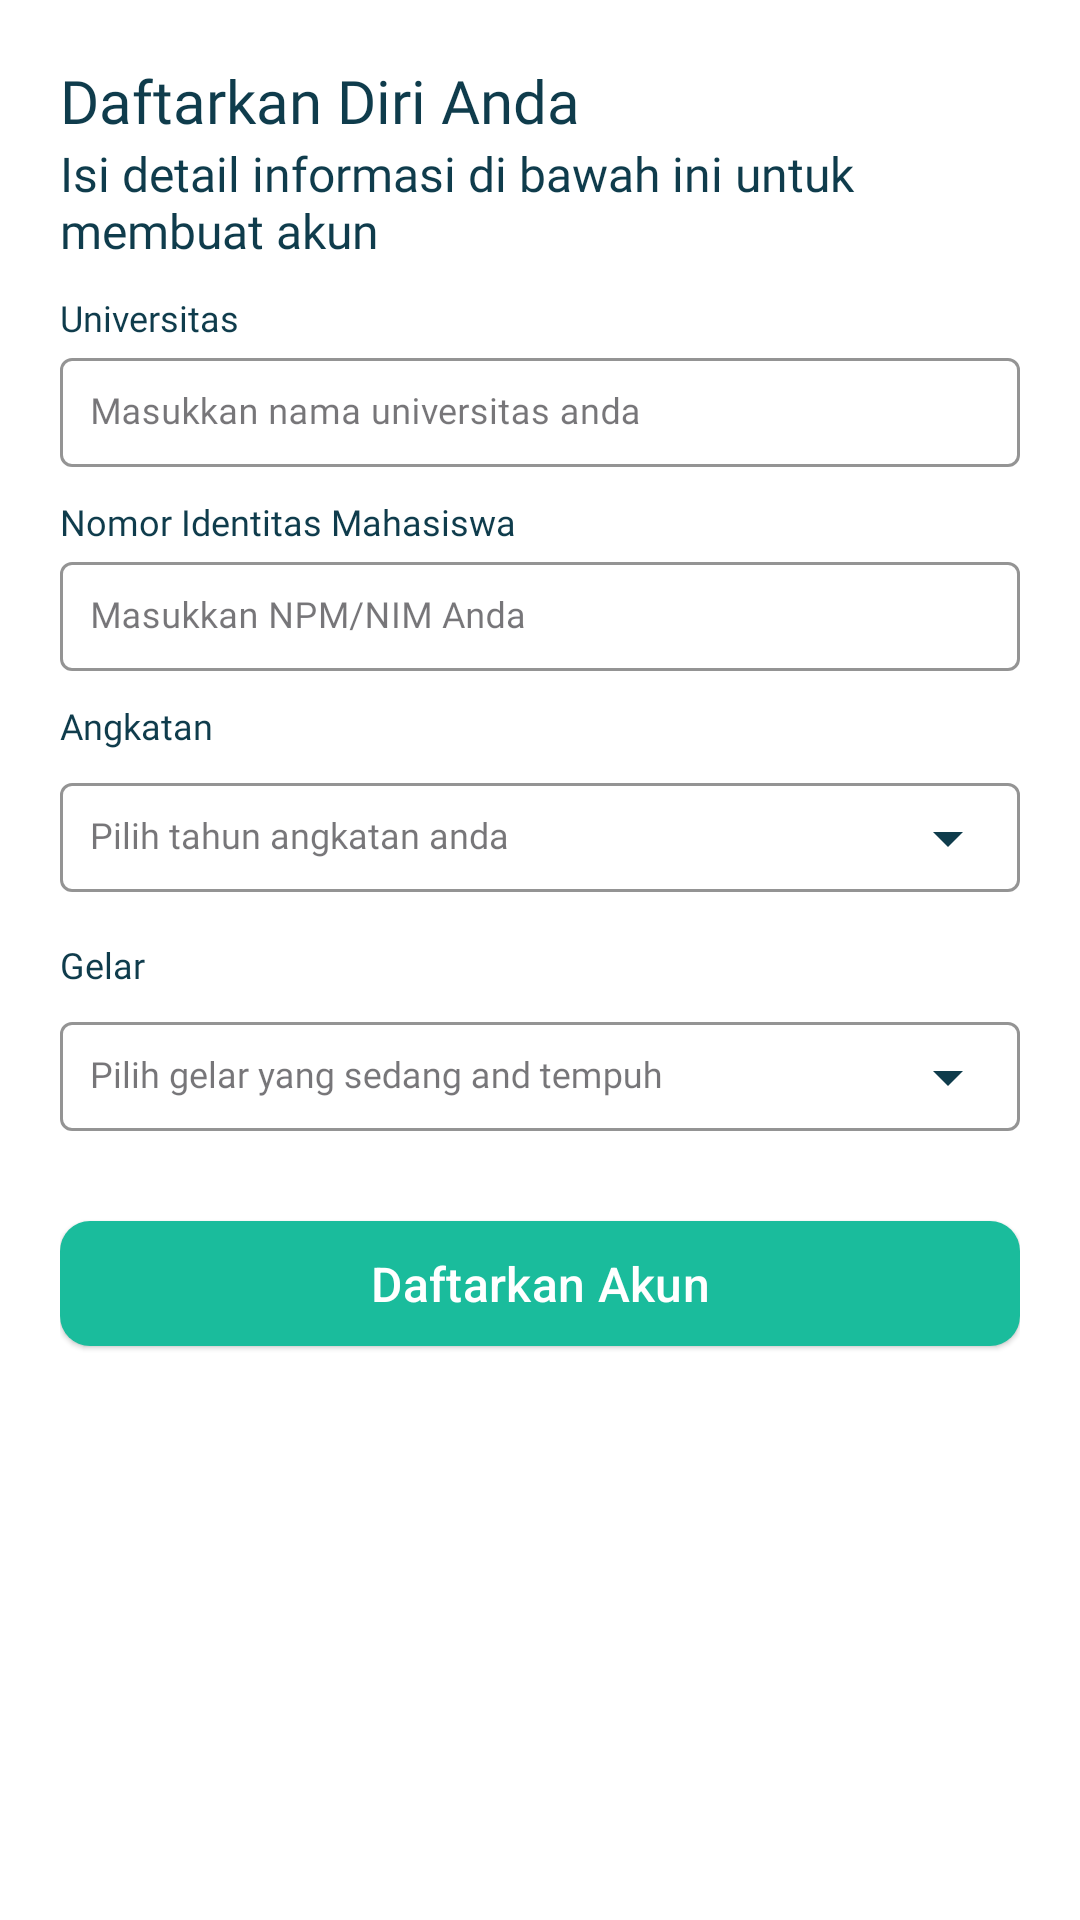

Layout XML and referenced resources for this Android screen:
<!-- AndroidManifest.xml: application theme Theme.Srolqs -->
<!-- res/layout/fragment_register_education.xml -->
<androidx.constraintlayout.widget.ConstraintLayout
    xmlns:android="http://schemas.android.com/apk/res/android"
    xmlns:app="http://schemas.android.com/apk/res-auto"
    android:layout_width="match_parent"
    android:layout_height="match_parent"
    android:fillViewport="true">
    <ScrollView
        android:layout_width="match_parent"
        android:layout_height="0dp"
        android:fillViewport="true"
        app:layout_constraintStart_toStartOf="parent"
        app:layout_constraintEnd_toEndOf="parent"
        app:layout_constraintTop_toTopOf="parent"
        app:layout_constraintBottom_toBottomOf="parent"
        >


    <androidx.constraintlayout.widget.ConstraintLayout
        android:layout_width="match_parent"
        android:layout_height="wrap_content"
        android:background="@color/white"
        android:padding="20dp">

        <TextView
            android:id="@+id/tv_register_title"
            android:layout_width="wrap_content"
            android:layout_height="wrap_content"
            android:text="@string/register_an_account"
            style="@style/H1"
            app:layout_constraintStart_toStartOf="parent"
            app:layout_constraintTop_toTopOf="parent" />

        <TextView
            android:id="@+id/tv_register_subtitle"
            android:layout_width="0dp"
            android:layout_height="wrap_content"
            android:text="@string/fill_details_below"
            style="@style/H2"
            app:layout_constraintStart_toStartOf="parent"
            app:layout_constraintEnd_toEndOf="parent"
            app:layout_constraintTop_toBottomOf="@id/tv_register_title" /> />

        <TextView
            android:id="@+id/tv_university_label"
            android:layout_width="wrap_content"
            android:layout_height="wrap_content"
            android:text="@string/university_label"
            style="@style/B1"
            android:layout_marginTop="10dp"
            app:layout_constraintStart_toStartOf="@id/input_university_layout"
            app:layout_constraintTop_toBottomOf="@id/tv_register_subtitle" />

        <com.google.android.material.textfield.TextInputLayout
            android:id="@+id/input_university_layout"
            android:layout_width="match_parent"
            android:layout_height="wrap_content"
            style="@style/CustomTextInputLayout"
            app:boxBackgroundMode="outline"
            app:boxStrokeColor="@color/dark_green"
            app:layout_constraintStart_toStartOf="parent"
            app:layout_constraintEnd_toEndOf="parent"
            app:layout_constraintTop_toBottomOf="@id/tv_university_label"
            app:layout_constraintWidth_percent="0.85">

            <com.google.android.material.textfield.TextInputEditText
                android:id="@+id/input_university"
                android:layout_width="match_parent"
                android:layout_height="wrap_content"
                android:padding="10dp"
                android:inputType="text"
                style="@style/B1"
                android:layout_marginTop="10dp"
                android:hint="@string/register_university_hint" />
        </com.google.android.material.textfield.TextInputLayout>

        <TextView
            android:id="@+id/tv_npm_label"
            style="@style/B1"
            android:layout_width="wrap_content"
            android:layout_height="wrap_content"
            android:text="@string/register_npm_field"
            android:layout_marginTop="10dp"
            app:layout_constraintStart_toStartOf="@id/input_npm_layout"
            app:layout_constraintTop_toBottomOf="@id/input_university_layout" />

        <com.google.android.material.textfield.TextInputLayout
            android:id="@+id/input_npm_layout"
            android:layout_width="match_parent"
            android:layout_height="wrap_content"
            style="@style/CustomTextInputLayout"
            app:boxBackgroundMode="outline"
            app:boxStrokeColor="@color/dark_green"
            app:layout_constraintStart_toStartOf="parent"
            app:layout_constraintEnd_toEndOf="parent"
            app:layout_constraintTop_toBottomOf="@id/tv_npm_label"
            app:layout_constraintWidth_percent="0.85">

            <com.google.android.material.textfield.TextInputEditText
                android:id="@+id/input_npm"
                android:layout_width="match_parent"
                android:layout_height="wrap_content"
                style="@style/B1"

                android:padding="10dp"
                android:inputType="text"
                android:hint="@string/register_npm_hint" />
        </com.google.android.material.textfield.TextInputLayout>

        <TextView
            android:id="@+id/tv_batch_label"
            android:layout_width="wrap_content"
            android:layout_height="wrap_content"
            android:text="@string/batch_label"
            android:layout_marginTop="10dp"
            style="@style/B1"
            app:layout_constraintStart_toStartOf="@id/input_batch_layout"
            app:layout_constraintTop_toBottomOf="@id/input_npm_layout" />

        <com.google.android.material.textfield.TextInputLayout
            android:id="@+id/input_batch_layout"
            android:layout_width="match_parent"
            android:layout_height="wrap_content"
            style="@style/CustomTextInputLayout"
            app:boxBackgroundMode="outline"
            app:boxStrokeColor="@color/dark_green"
            app:endIconMode="dropdown_menu"
            app:endIconContentDescription="@string/dropdown_icon_description"
            app:layout_constraintStart_toStartOf="parent"
            app:layout_constraintEnd_toEndOf="parent"
            app:layout_constraintTop_toBottomOf="@id/tv_batch_label"
            app:layout_constraintWidth_percent="0.85">

            <AutoCompleteTextView
                android:id="@+id/input_batch"
                android:layout_width="match_parent"
                android:layout_height="wrap_content"
                android:padding="10dp"
                style="@style/B1"

                android:hint="@string/register_batch_hint"
                android:inputType="none" />
        </com.google.android.material.textfield.TextInputLayout>

        <TextView
            android:id="@+id/tv_degree_label"
            android:layout_width="wrap_content"
            android:layout_height="wrap_content"
            android:text="@string/degree_label"
            android:layout_marginTop="10dp"
            style="@style/B1"
            app:layout_constraintStart_toStartOf="@id/input_degree_layout"
            app:layout_constraintTop_toBottomOf="@id/input_batch_layout" />

        <com.google.android.material.textfield.TextInputLayout
            android:id="@+id/input_degree_layout"
            android:layout_width="match_parent"
            android:layout_height="wrap_content"
            style="@style/CustomTextInputLayout"
            app:boxBackgroundMode="outline"
            app:boxStrokeColor="@color/dark_green"
            app:endIconMode="dropdown_menu"
            app:endIconContentDescription="@string/dropdown_icon_description"
            app:layout_constraintStart_toStartOf="parent"
            app:layout_constraintEnd_toEndOf="parent"
            app:layout_constraintTop_toBottomOf="@id/tv_degree_label"
            app:layout_constraintWidth_percent="0.85">

            <AutoCompleteTextView
                android:id="@+id/input_degree"
                android:layout_width="match_parent"
                android:layout_height="wrap_content"
                android:padding="10dp"
                android:hint="@string/register_degree_hint"
                style="@style/B1"
                android:inputType="none" />
        </com.google.android.material.textfield.TextInputLayout>

        <Button
            android:id="@+id/btn_register"
            android:layout_width="match_parent"
            android:layout_height="wrap_content"
            android:layout_marginTop="24dp"
            android:backgroundTint="@color/light_green"
            android:text="@string/register_button_text"
            style="@style/BasicButtonLightGreen"
            android:background="@drawable/button_selector"
            android:textColor="@android:color/white"
            app:layout_constraintEnd_toEndOf="parent"
            app:layout_constraintHorizontal_bias="0.0"
            app:layout_constraintStart_toStartOf="parent"
            app:layout_constraintTop_toBottomOf="@id/input_degree_layout"
            app:layout_constraintWidth_percent="0.85" />
    </androidx.constraintlayout.widget.ConstraintLayout>
    </ScrollView>
</androidx.constraintlayout.widget.ConstraintLayout>
<!-- resources referenced by this layout -->
<resources>
  <color name="dark_green">#0F3C4C</color>
  <color name="light_green">#1ABC9C</color>
  <color name="white">#FFFFFFFF</color>
  <!-- drawable button_selector (drawable) -->
  <?xml version="1.0" encoding="utf-8"?>
  <selector xmlns:android="http://schemas.android.com/apk/res/android">
      <item android:state_enabled="true">
          <shape android:shape="rectangle">
              <solid android:color="@color/light_green" />
              <corners android:radius="10dp" />
          </shape>
      </item>
  
      <item android:state_enabled="false">
          <shape android:shape="rectangle">
              <solid android:color="@color/dark_green_50" />
              <corners android:radius="10dp" />
          </shape>
      </item>
  </selector>
  <string name="batch_label">Angkatan</string>
  <string name="degree_label">Gelar</string>
  <string name="dropdown_icon_description">dropdown batch</string>
  <string name="fill_details_below">Isi detail informasi di bawah ini untuk membuat akun</string>
  <string name="register_an_account">Daftarkan Diri Anda</string>
  <string name="register_batch_hint">Pilih tahun angkatan anda</string>
  <string name="register_button_text">Daftarkan Akun</string>
  
      // Welcome Activity
  <string name="register_degree_hint">Pilih gelar yang sedang and tempuh</string>
  <string name="register_npm_field">Nomor Identitas Mahasiswa</string>
  <string name="register_npm_hint">Masukkan NPM/NIM Anda</string>
  <string name="register_university_hint">Masukkan nama universitas anda</string>
  <string name="university_label">Universitas</string>
  <style name="B1">
          <item name="android:textSize">12sp</item>
          <item name="android:textColor">@color/dark_green</item>
          <item name="android:fontFamily">@font/inter_medium</item>
      </style>
  <style name="BasicButtonLightGreen" parent="Widget.Material3.Button.ElevatedButton">
          <item name="backgroundTint">@color/light_green</item>
          <item name="android:textColor">@color/white</item>
          
          <item name="android:paddingStart">10dp</item>
          <item name="android:paddingEnd">10dp</item>
          <item name="android:paddingTop">10dp</item>
          <item name="android:textSize">16sp</item>
          <item name="android:paddingBottom">10dp</item>
  
          
          <item name="android:minHeight">32dp</item>
  
          
          <item name="android:insetTop">0dp</item>
          <item name="android:insetBottom">0dp</item>
      </style>
  <style name="CustomTextInputLayout" parent="Widget.MaterialComponents.TextInputLayout.OutlinedBox">
          <item name="boxStrokeColor">@color/dark_green</item>
          <item name="cursorColor">@color/dark_dark_green</item>
          <item name="endIconTint">@color/dark_green</item>
          <item name="hintTextColor">@color/dark_green</item>
          <item name="passwordToggleTint">@color/dark_dark_green</item>
          <item name="startIconTint">@color/dark_green</item>
      </style>
  <style name="H1">
          <item name="android:textSize">20sp</item>
          <item name="android:textColor">@color/dark_green</item>
          <item name="android:fontFamily">@font/inter_bold</item>
      </style>
  <style name="H2">
          <item name="android:textSize">16sp</item>
          <item name="android:textColor">@color/dark_green</item>
          <item name="android:fontFamily">@font/inter_semibold</item>
      </style>
  <style name="Theme.Srolqs" parent="Base.Theme.Srolqs" />
  <color name="dark_green_50">#850F3C4C</color>
  <color name="dark_dark_green">#09252E</color>
  <style name="Base.Theme.Srolqs" parent="Theme.Material3.DayNight.NoActionBar">
          <item name="android:statusBarColor">@color/white</item>
  
          <item name="android:windowLightStatusBar">true</item>
      </style>
</resources>
